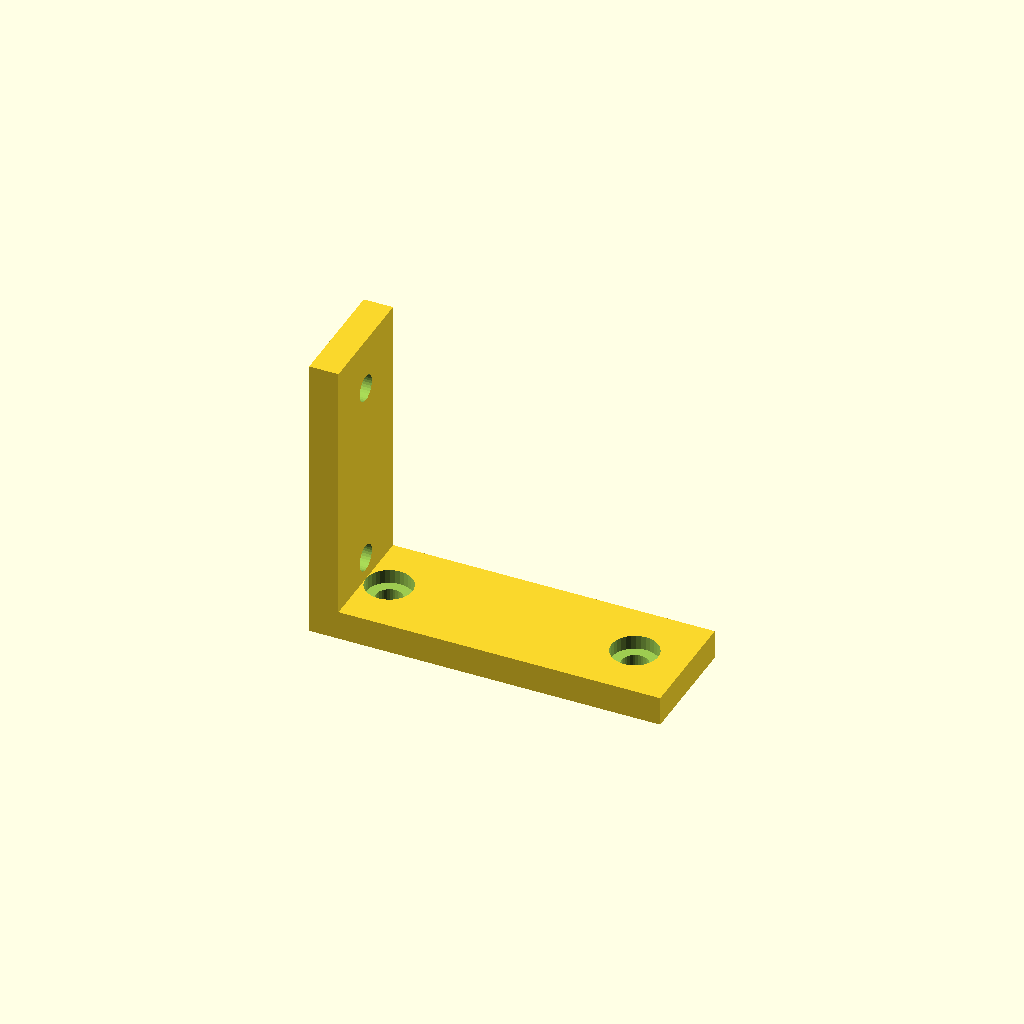
Cell 1: rendered with the file's own defaults.
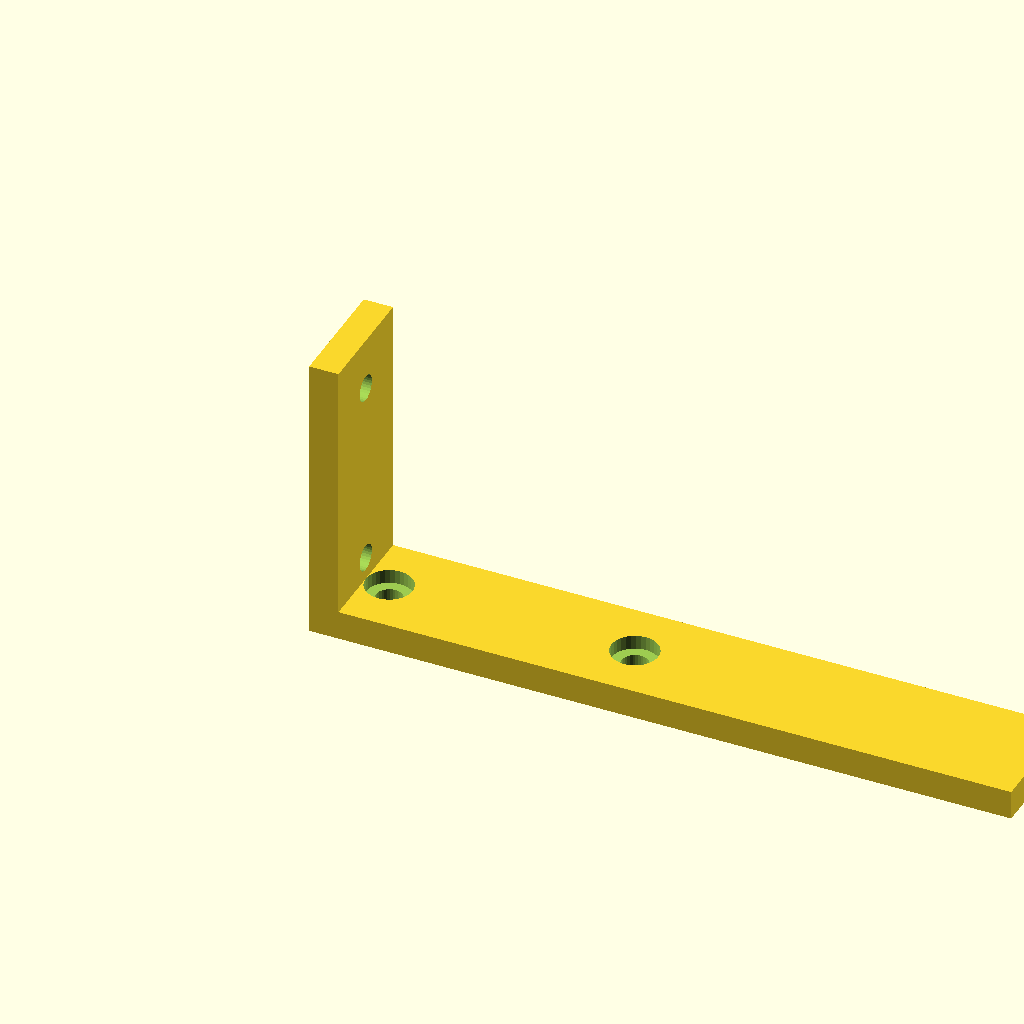
Cell 2 — arm_x set to 120, the other parameters unchanged.
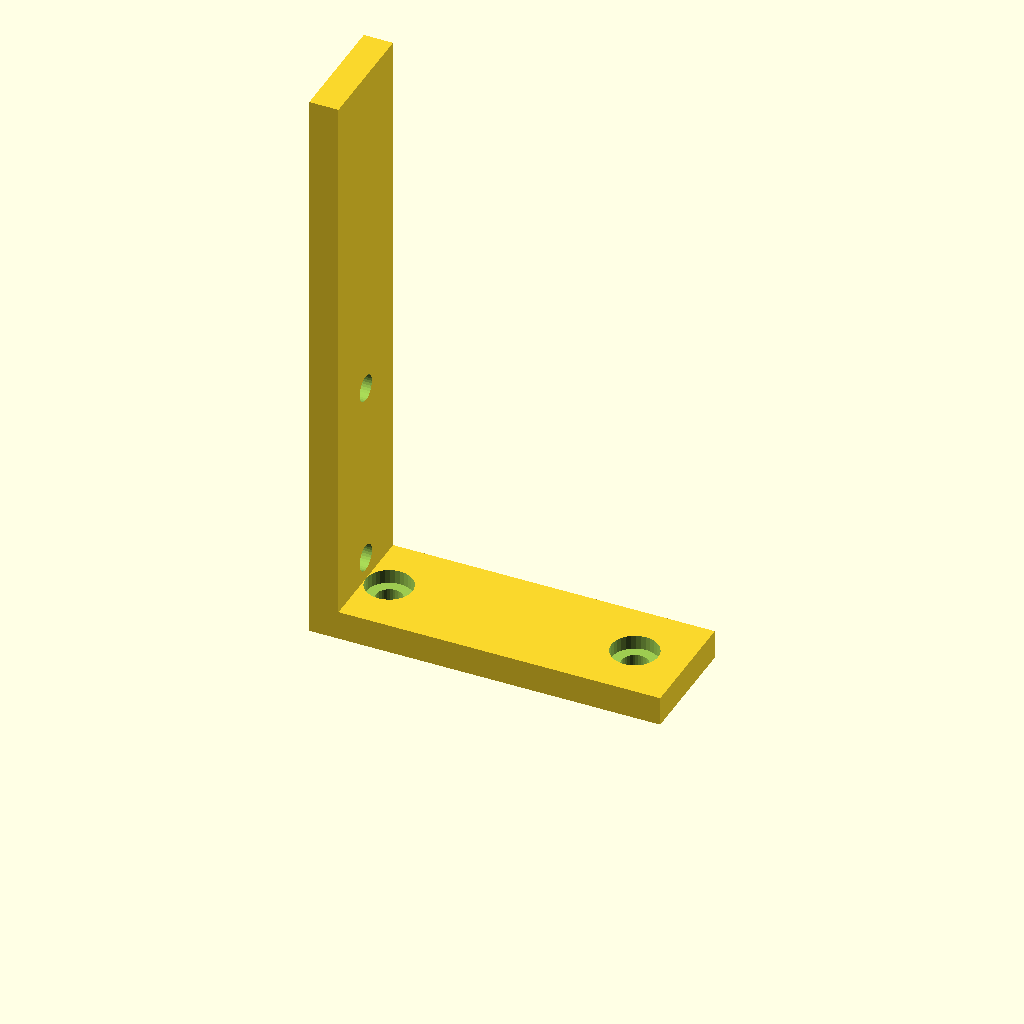
Cell 3: arm_z = 100 (everything else at default).
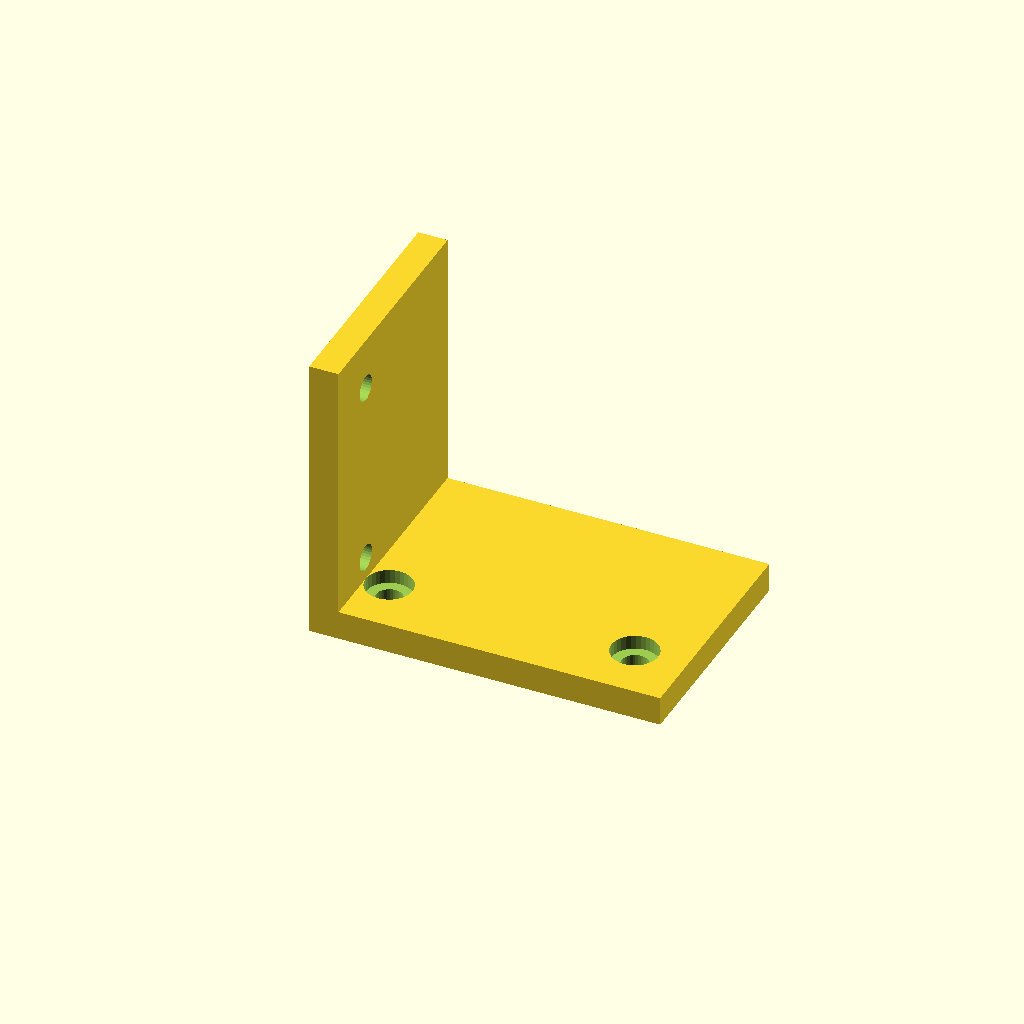
Cell 4: width = 40 (everything else at default).
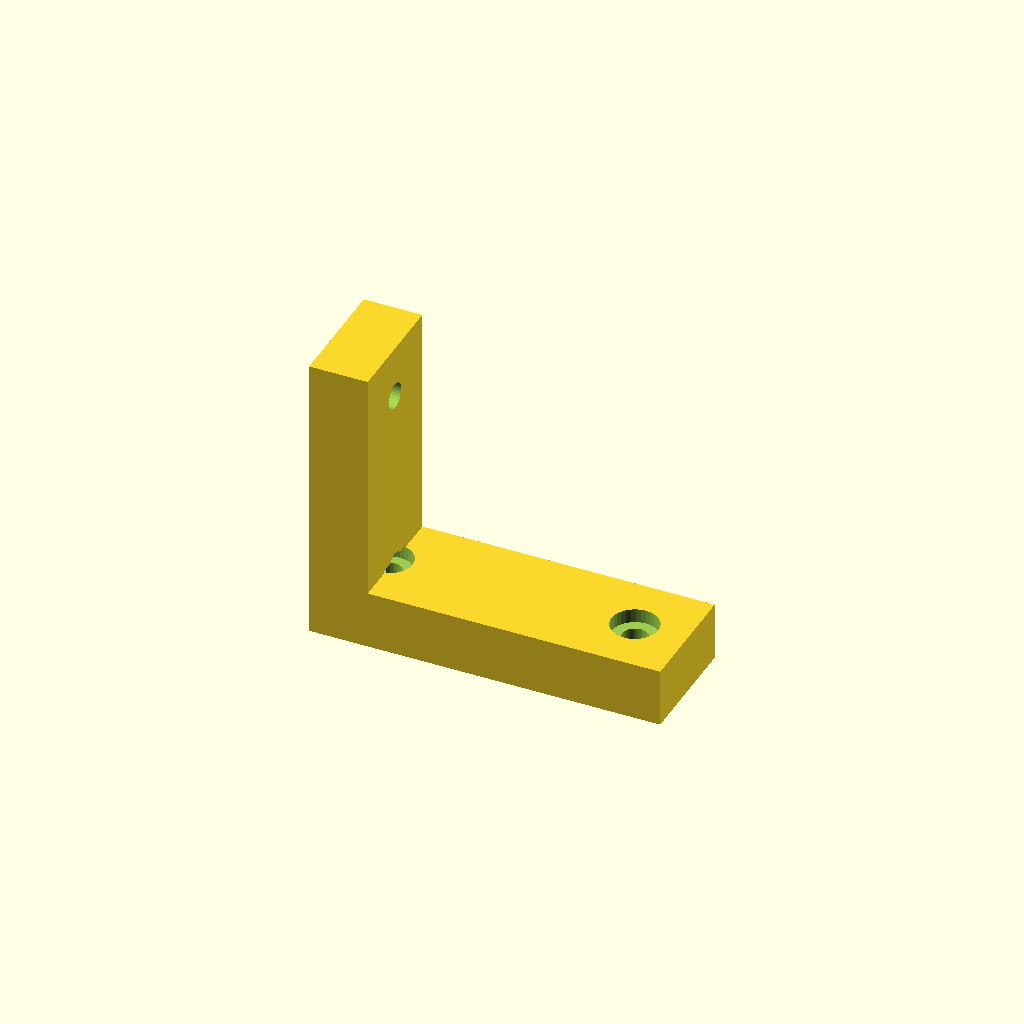
Cell 5: the same model with wall = 10.
All cells are drawn from one camera (rotation 55°, 0°, 25°, orthographic, colour scheme Cornfield), so only the parameter changes between them.
OpenSCAD source file optional_data/gen2/lbrackets/part_0039.scad:
$fn = 32;

// ----------------------------------------------------------------------
// L-bracket: 60 x 20 x 50 mm
// ----------------------------------------------------------------------

// --- parameters (mm) ---
arm_x = 60;               // horizontal leg, X
arm_z = 50;               // vertical leg, Z
width = 20;               // bracket depth, Y
wall = 5;                 // plate thickness
hole_d = 4.5;             // clearance for M4
cb_d = 8;                 // counterbore seat
cb_h = 2.4;               // counterbore depth

module hole_z(px, py) {
  translate([px, py, -0.5]) cylinder(h = wall + 1, d = hole_d);
}
module hole_x(pz, py) {
  translate([-0.5, py, pz]) rotate([0, 90, 0]) cylinder(h = wall + 1, d = hole_d);
}
module cb_z(px, py) {
  translate([px, py, wall - cb_h]) cylinder(h = cb_h + 0.4, d = cb_d);
}
module cb_x(pz, py) {
  translate([wall - cb_h, py, pz]) rotate([0, -90, 0]) cylinder(h = cb_h + 0.4, d = cb_d);
}

difference() {
  union() {
    /* horizontal leg */
    cube([arm_x, width, wall]);
    /* vertical leg, overlapping the corner block */
    cube([wall, width, arm_z]);
  }
  hole_z(9, 10);
  cb_z(9, 10);
  hole_z(51, 10);
  cb_z(51, 10);
  hole_x(9, 10);
  cb_x(9, 10);
  hole_x(41, 10);
  cb_x(41, 10);
}
Parameter table extracted from the source (name, type, default, range or options):
arm_x: number, default 60
arm_z: number, default 50
width: number, default 20
wall: number, default 5
hole_d: number, default 4.5
cb_d: number, default 8
cb_h: number, default 2.4
